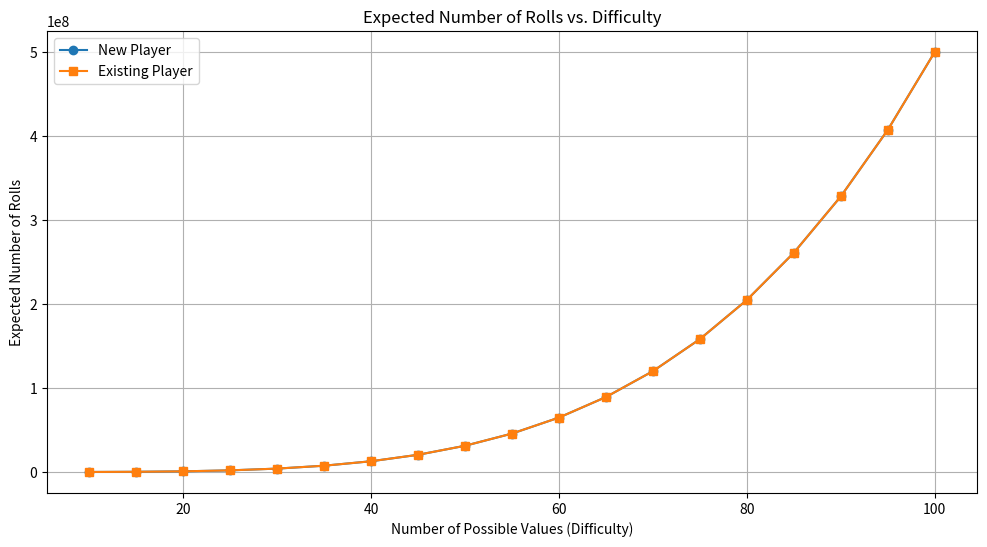

Write Python code to recreate this figure.
import math
import matplotlib.pyplot as plt

def prob_all_same(n):
    return 1 / (n**4)  # Probability of all 5 dice showing the same number

def expected_rolls_new_player(n):
    return 5 / prob_all_same(n)  # Expected number of rolls to get 5 sets

def expected_rolls_existing_player(n, prev_n):
    return (5 - math.floor(prev_n / n)) / prob_all_same(n)

def main():
    max_n = 100
    step = 5
    difficulties = range(10, max_n + 1, step)
    
    avg_rolls_new = [expected_rolls_new_player(n) for n in difficulties]
    
    avg_rolls_existing = []
    prev_n = 10
    for n in difficulties:
        avg_rolls_existing.append(expected_rolls_existing_player(n, prev_n))
        prev_n = n

    plt.figure(figsize=(12, 6))
    plt.plot(difficulties, avg_rolls_new, marker='o', label='New Player')
    plt.plot(difficulties, avg_rolls_existing, marker='s', label='Existing Player')
    plt.title("Expected Number of Rolls vs. Difficulty")
    plt.xlabel("Number of Possible Values (Difficulty)")
    plt.ylabel("Expected Number of Rolls")
    plt.legend()
    plt.grid(True)
    plt.savefig('rolls_plot.png')
    plt.show()
    print("Plot saved as 'rolls_plot.png'")

if __name__ == "__main__":
    main()
